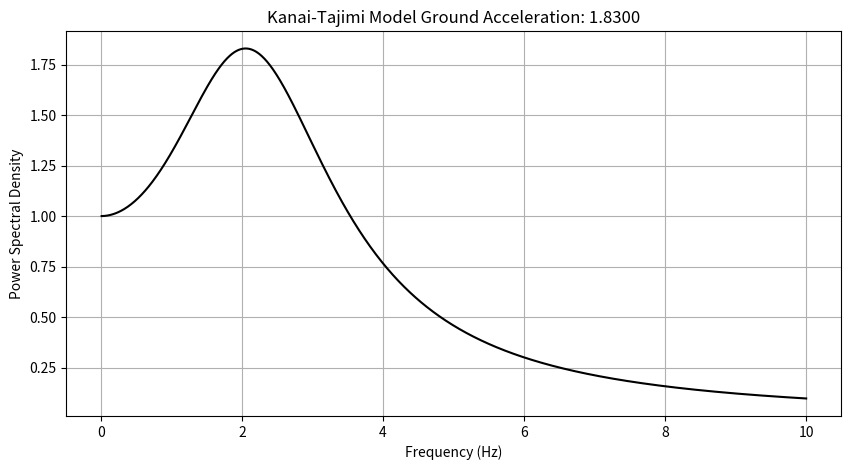
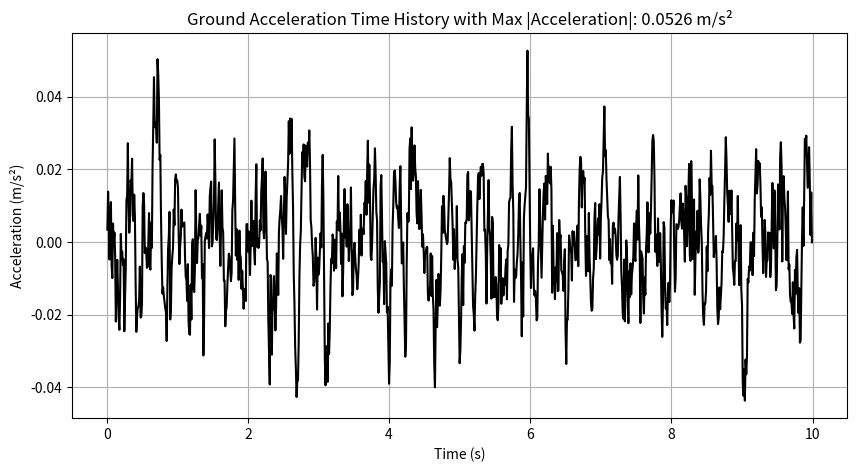
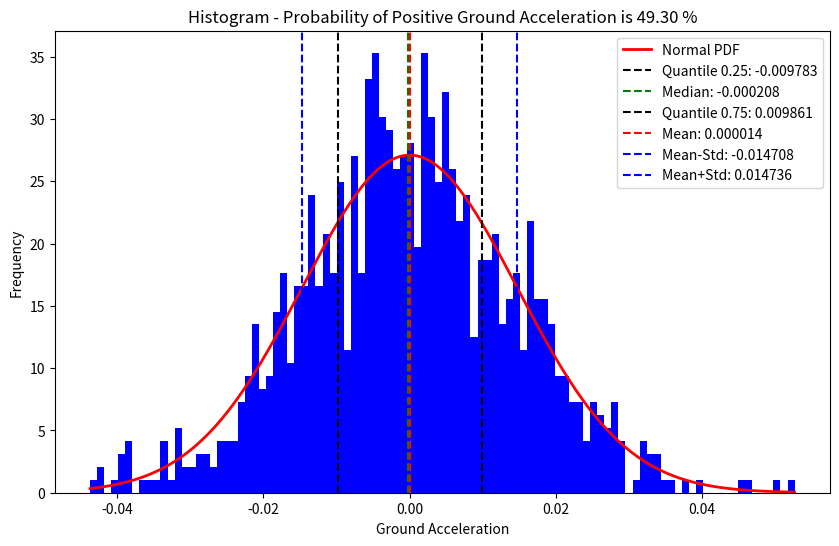
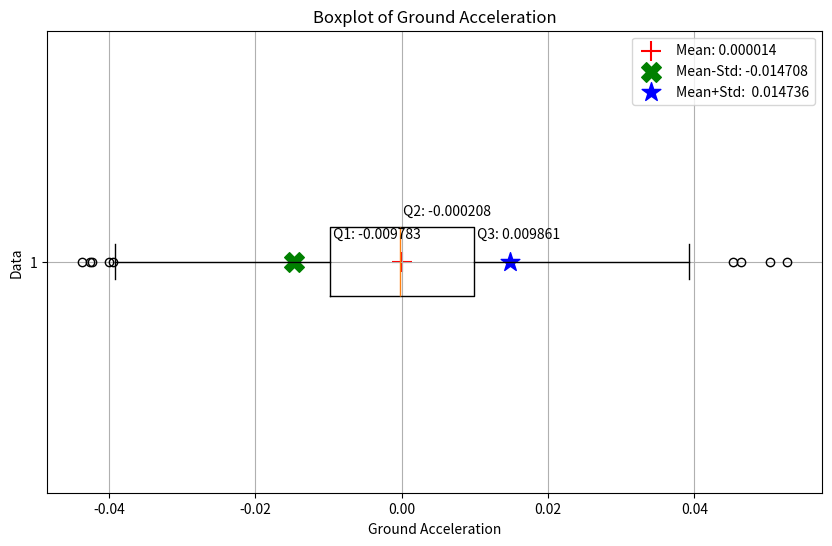

These charts were generated, in order, by the following Python code:
"""
   #######################################################################
   #                            IN THE NAME OF ALLAH                     #
   # Using the Kanai-Tajimi model involves simulating a non-stationary   #
   # stochastic process to represent earthquake ground motion            #
   # Nonlinear Dynamic Analysis on Concrete Confined Section Column      #
   # With Uncertainty Conditions Using Probability Distribution Function #
   # Monte-Carlo Method                                                  #
   #---------------------------------------------------------------------#
   #            THIS PROGRAM WRITTEN BY SALAR DELAVAR QASHQAI            #
   #                 EMAIL: salar.d.ghashghaei@gmail.com                 #
   #######################################################################

Generate ground acceleration using the Kanai-Tajimi model involves simulating a non-stationary stochastic process:

Using the Kanai-Tajimi model involves simulating a non-stationary stochastic process to represent
earthquake ground motion. The Kanai-Tajimi model is a widely used approach to simulate the random ground acceleration
experienced during an earthquake. It is based on the concept of a filtered Gaussian process, where the ground acceleration
is modeled as a white noise process (acceleration at the bedrock) that is filtered through a viscoelastic system representing
the soil layer.

The classical Tajimi-Kanai model consists of a linear oscillator attached to the bedrock, which moves with an acceleration
modeled as a Gaussian white noise process. This model is often used for the analysis of structures subjected to earthquakes.
The parameters of the model, such as the damping ratio ( \zeta_g ) and the frequency ( \omega_g ) of the soil deposit,
are calibrated by observing zero crossings and other statistics of historical earthquakes1.

In more advanced versions, such as the fractional Tajimi-Kanai model, the purely viscous element in the Kelvin-Voigt element
(a spring in parallel with a dashpot) is replaced with a springpot, which exhibits behavior between purely elastic and purely
viscous. This modification allows for a more accurate representation of the viscoelastic behavior of the ground and ensures
that the number of zero crossings of the absolute acceleration at the free field remains finite1.

The non-stationary aspect of the process is typically accounted for by applying an envelope or shape function to the stationary
process, which adjusts the intensity of the ground motion over time, reflecting the way an actual earthquake’s intensity
changes2.
Overall, the Kanai-Tajimi model and its variations provide a mathematical framework to generate artificial earthquake records
that can be used for the design and analysis of structures to withstand seismic events.
"""
import numpy as np
import matplotlib.pyplot as plt
from scipy.integrate import odeint

# Define the Kanai-Tajimi model parameters
omega_g = 2 * np.pi * 2.5  # Natural frequency of the ground (rad/s)
zeta_g = 0.6               # Damping ratio of the ground
S_0 = 1                    # Intensity of the ground motion

# Define the frequency range for the simulation
freq = np.linspace(0.01, 10, 1000)
omega = 2 * np.pi * freq

# Kanai-Tajimi Power Spectral Density function
def kanai_tajimi_psd(omega, omega_g, zeta_g, S_0):
    return S_0 * (1 + (2 * zeta_g * omega / omega_g)**2) / ((1 - (omega / omega_g)**2)**2 + (2 * zeta_g * omega / omega_g)**2)

# Calculate the PSD
psd = kanai_tajimi_psd(omega, omega_g, zeta_g, S_0)
# Find the psd
max_psd = np.max(np.abs(psd))

# Plot the results
plt.figure(figsize=(10, 5))
plt.plot(freq, psd, label='Kanai-Tajimi Model', color='black')
plt.xlabel('Frequency (Hz)')
plt.ylabel('Power Spectral Density')
plt.title(f'Kanai-Tajimi Model Ground Acceleration: {max_psd:.4f}')
#plt.semilogy()
plt.grid(True)
plt.show()

############################################################################

def BETA_PDF(MIN_X, MAX_X, n):
    a = .5; b = .5;
    import numpy as np
    return MIN_X + (MAX_X - MIN_X) * np.random.beta(a, b, n)

# Time settings
t_max = 10                  # Total time for simulation (s)
dt = 0.01                  # Time step (s)
time = np.arange(0, t_max, dt)

# White noise generation
#np.random.seed(0)           # Seed for reproducibility
white_noise = np.random.normal(0, np.sqrt(S_0), len(time))
#white_noise = BETA_PDF(-np.sqrt(S_0), np.sqrt(S_0), len(time))

# Kanai-Tajimi model differential equations
def kanai_tajimi_model(Y, t, omega_g, zeta_g, white_noise):
    x, v = Y
    dxdt = v
    dvdt = -2 * zeta_g * omega_g * v - omega_g**2 * x + white_noise[int(t/dt)]
    return [dxdt, dvdt]

# Initial conditions
Y0 = [0, 0]

# Solve the differential equations
sol = odeint(kanai_tajimi_model, Y0, time, args=(omega_g, zeta_g, white_noise))

# Extract the ground acceleration time history
ground_acceleration = sol[:, 1]

# Find the maximum absolute ground acceleration
max_ground_acceleration = np.max(np.abs(ground_acceleration))

# Plot the ground acceleration time history
plt.figure(figsize=(10, 5))
plt.plot(time[1:], ground_acceleration[1:], label='Ground Acceleration', color='black')
plt.xlabel('Time (s)')
plt.ylabel('Acceleration (m/s²)')
plt.title(f'Ground Acceleration Time History with Max |Acceleration|: {max_ground_acceleration:.4f} m/s²')
plt.grid(True)
plt.savefig('Ground_Acceleration_Chart.png')  # Save the figure as a .png file
plt.show()

# Print ground acceleration to a text file
with open(f'Ground_Acceleration.txt', 'w') as file:
    new_ground_acceleration = ground_acceleration[1:]
    for acc in new_ground_acceleration:
        file.write(f'{acc:.6f}\n')

print(f'Maximum absolute ground acceleration: {max_ground_acceleration:.4f} m/s²')
print('Ground acceleration data has been printed to ground_acceleration.txt')

#--------------------------------------------------------------


def HISROGRAM_BOXPLOT(X, HISTO_COLOR, LABEL):
    import numpy as np
    import matplotlib.pyplot as plt
    X = np.array(X)
    print("-------------------------")
    from scipy.stats import skew, kurtosis
    MINIMUM = np.min(X)
    MAXIMUM = np.max(X)
    #MODE = max(set(X), key=list(X).count)
    MEDIAN = np.quantile(X, .50)#q2
    MEAN = np.mean(X)
    STD = np.std(X)
    q1 = np.quantile(X, .25)
    q3 = np.quantile(X, .75)
    SKEW = skew(X)
    KURT = kurtosis(X)
    #SKEW = (MEAN - MODE) / STD
    #KURT = (np.mean((X - MEAN)**4) / STD**4)
    # Estimate confidence intervals of the output variable
    lower_bound = np.quantile(X, .05)
    upper_bound = np.quantile(X, .95)
    print("Box-Chart Datas: ")
    print(f'Minimum: {MINIMUM:.6f}')
    print(f'First quartile: {q1:.6f}')
    #print(f'Mode: {MODE:.6f}')
    print(f'Median: {MEDIAN:.6f}')
    print(f'Mean: {MEAN:.6f}')
    print(f'Std: {STD:.6f}')
    print(f'Third quartile: {q3:.6f}')
    print(f'Maximum: {MAXIMUM :.6f}')
    print(f'Skewness: {skew(X) :.6f}')
    print(f'kurtosis: {kurtosis(X) :.6f}')
    print(f"90% Confidence Interval: ({lower_bound:.6f}, {upper_bound:.6f})")
    print("-------------------------")

    plt.figure(figsize=(10,6))
    # Plot histogram of data
    count, bins, ignored = plt.hist(X, bins=100, color=HISTO_COLOR, density=True, align='mid')#, edgecolor="black"
    
    # Plot lognormal PDF
    x = np.linspace(min(bins), max(bins), 1000)
    pdf = (np.exp(-(x - MEAN)**2 / (2 * STD**2)) / (STD * np.sqrt(2 * np.pi)))
    plt.plot(x, pdf, linewidth=2, color='r', label="Normal PDF")
    
    # Plot vertical lines for risk measures
    plt.axvline(q1, color="black", linestyle="--", label=f"Quantile 0.25: {q1:.6f}")
    plt.axvline(MEDIAN, color="green", linestyle="--", label=f"Median: {MEDIAN:.6f}")
    plt.axvline(q3, color="black", linestyle="--", label=f"Quantile 0.75: {q3:.6f}")
    #plt.axvline(MODE, color="purple", linestyle="--", label=f"Mode: {MODE:.6f}")
    plt.axvline(MEAN, color="red", linestyle="--", label=f"Mean: {MEAN:.6f}")
    plt.axvline(MEAN-STD, color="blue", linestyle="--", label=f"Mean-Std: {MEAN-STD:.6f}")
    plt.axvline(MEAN+STD, color="blue", linestyle="--", label=f"Mean+Std: {MEAN+STD:.6f}")
    plt.xlabel(LABEL)
    plt.ylabel("Frequency")
    prob = np.sum(X > 0) / len(X)
    plt.title(f"Histogram - Probability of Positive {LABEL} is {100*prob:.2f} %")
    plt.legend()
    #plt.grid()
    plt.show()

    #Plot boxplot with outliers
    plt.figure(figsize=(10,6))
    plt.boxplot(X, vert=0)
    # Write the quartile data on the chart
    plt.text(q1, 1.05, f" Q1: {q1:.6f}")
    plt.text(MEDIAN, 1.1, f" Q2: {MEDIAN:.6f}")
    plt.text(q3, 1.05, f" Q3: {q3:.6f}")
    #plt.text(MODE, 1.15, f" Mode: {MODE:.6f}")
    
    #plt.text(MEAN, 0.9, f" Mean: {MEAN:.6f}")
    #plt.text(MEAN-STD, 0.9, f" Mean-Std: {MEAN-STD:.6f}")
    #plt.text(MEAN+STD, 0.9, f" Mean+Std: {MEAN+STD:.6f}")
    plt.scatter(MEAN, 1, color="red", marker="+", s=200, label=f"Mean: {MEAN:.6f}")
    plt.scatter(MEAN-STD, 1, color="green", marker="X", s=200, label=f"Mean-Std: {MEAN-STD:.6f}")
    plt.scatter(MEAN+STD, 1, color="blue", marker="*", s=200, label=f"Mean+Std:  {MEAN+STD:.6f}")
    plt.xlabel(LABEL)
    plt.ylabel("Data")
    plt.title(f"Boxplot of {LABEL}")
    plt.legend()
    plt.grid()
    plt.show()
    
HISROGRAM_BOXPLOT(ground_acceleration, HISTO_COLOR='blue', LABEL='Ground Acceleration')   
